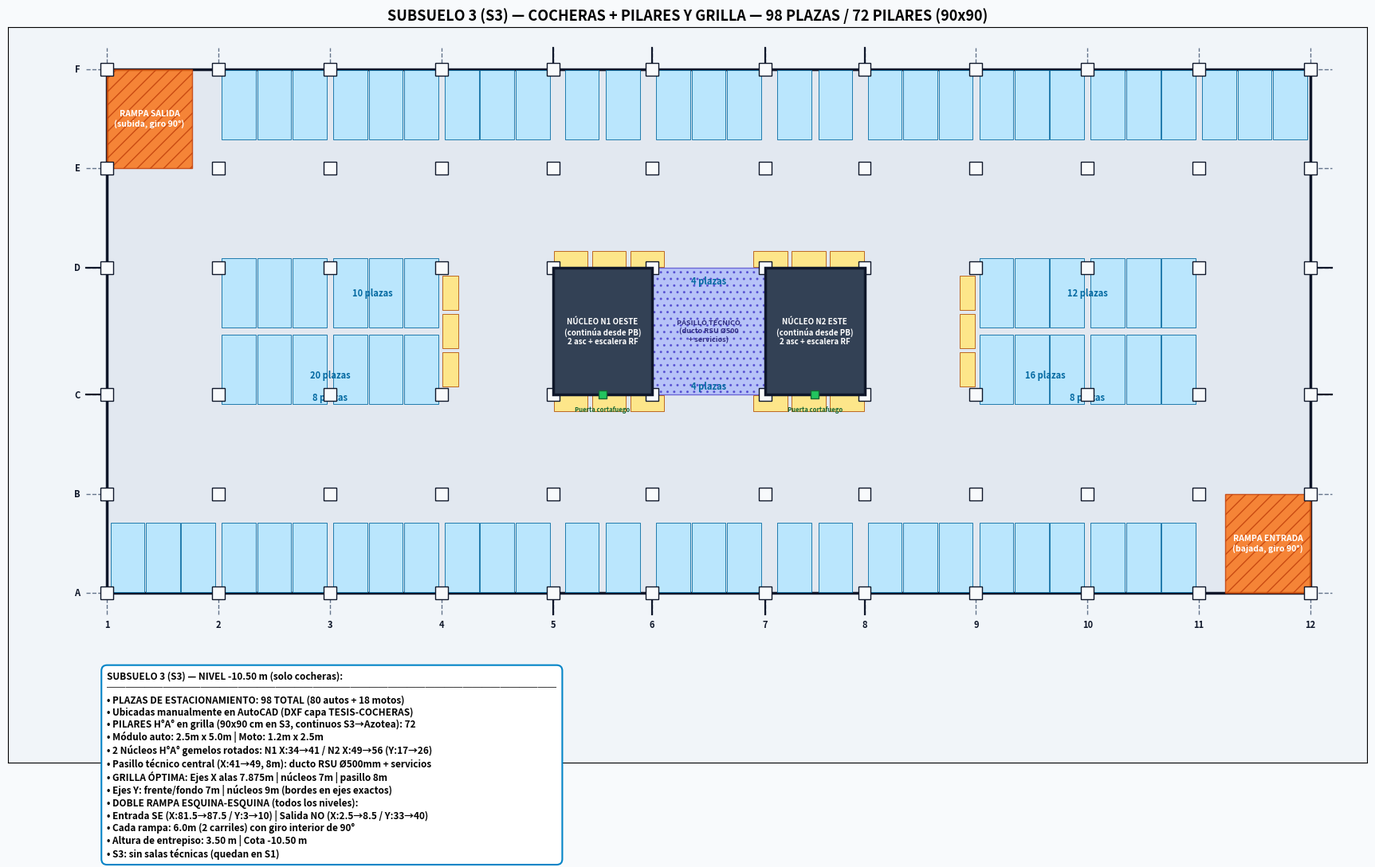

The script that saved this image: (Note: this script raises an exception after producing the figure.)
"""
====================================================================
 SUBSUELO 3 (S3) — COCHERAS (Nivel más profundo, -10.50m)
 Edificio de Uso Mixto 18P + 3 Subsuelos | Ciudad del Este, Paraguay
 Metodología BIM ISO 19650 | GA de Distribución de Cocheras
====================================================================

 Bounding Box Edificio por Nivel (idéntico a PB):
   X: [2.5 → 87.5 m]   (Frente Urbano = 85.0 m)
   Y: [3.0 → 40.0 m]   (Profundidad Total = 37.0 m)

Programa Arquitectónico S3 (solo cocheras, el más profundo):
   - 98 plazas: 80 autos (2.5×5.0 m) + 18 motos (1.2×2.5 m)
   - Ubicadas manualmente en AutoCAD (DXF capa TESIS-COCHERAS)
     y extraídas con extraer_cocheras_dxf.py → STALLS_MANUALES.
   - Módulo cochera: 2.50 m (ancho) × 5.00 m (fondo) | Moto: 1.2×2.5 m
   - Pasillo circul.: 6.00 m entre filas enfrentadas

 2 NÚCLEOS H°A° GEMELOS ROTADOS 90° (continúan desde PB):
   N1 Oeste: X: 34.0→41.0 / Y: 17.0→26.0 (7m × 9m) — cara larga al Este
   N2 Este : X: 49.0→56.0 / Y: 17.0→26.0 (7m × 9m) — cara larga al Oeste
   Cada uno con puerta cortafuego hacia cocheras.

 Pasillo técnico central entre núcleos (X: 41.0→49.0 / Y: 17→26):
   - Ducto RSU Ø500mm + shafts de servicios (8m de ancho).

 DOBLE RAMPA ESQUINA-ESQUINA (todos los niveles, entrada+salida):
   - Rampa ENTRADA (bajada): Esquina SE X: 81.5→87.5 / Y: 3.0→10.0 (6m, 2 carriles)
   - Rampa SALIDA (subida): Esquina NO X: 2.5→8.5 / Y: 33.0→40.0 (6m, 2 carriles)
   - Circulación en diagonal SE→NO que recorre todo el subsuelo.
   - Cada rampa con giro interior de 90° en la esquina.

 GRILLA ESTRUCTURAL ÓPTIMA (alineada a núcleos, continua S3→Azotea):
   Ejes X: [2.50, 10.38, 18.25, 26.13, 34.00, 41.00, 49.00, 56.00,
            63.88, 71.75, 79.63, 87.50]
     → Alas: 4 vanos de 7.875m | N1: 7m | Pasillo: 8m | N2: 7m | Alas: 7.875m
   Ejes Y: [3.00, 10.00, 17.00, 26.00, 33.00, 40.00]
     → Frente: 2 vanos de 7m | Núcleos: 9m | Fondo: 2 vanos de 7m
   Los 4 bordes de núcleos (X:34,41,49,56 / Y:17,26) son ejes exactos.

 Criterio de Distribución (determinista, no NSGA-II):
   El layout de cocheras es un empaquetado geométrico con módulo
   fijo y pasillo mínimo de 6.0m. La grilla de pilares y la posición
   de los núcleos ya fueron optimizadas (se mantienen fijas).

 OUTPUT: outputs/planta_subsuelo_3.png
====================================================================
"""

import os
import matplotlib
if __name__ == "__main__":
    matplotlib.use("Agg")
import matplotlib.pyplot as plt

# ------------------------------------------------------------------
# BOUNDING BOX Y ELEMENTOS FIJOS
# ------------------------------------------------------------------
X_MIN, X_MAX = 2.5, 87.5
Y_MIN, Y_MAX = 3.0, 40.0

# 2 Núcleos gemelos H°A° rotados 90° (fijos, mismos que PB)
NUCLEOS = [
    dict(x0=34.0, x1=41.0, y0=17.0, y1=26.0, nombre="N1 OESTE"),
    dict(x0=49.0, x1=56.0, y0=17.0, y1=26.0, nombre="N2 ESTE"),
]

# Pasillo técnico entre núcleos (ducto RSU + servicios) — 8m
PASILLO_TECNICO = dict(x0=41.0, x1=49.0, y0=17.0, y1=26.0)

# DOBLE RAMPA ESQUINA-ESQUINA (todos los niveles): entrada SE + salida NO
# Circulación en diagonal que recorre todo el subsuelo (configuración clásica).
# Cada rampa de 6.0m (2 carriles) con giro interior de 90° en la esquina.
RAMPA_ENTRADA = dict(x0=81.5, x1=87.5, y0=3.0, y1=10.0)    # Esquina SE — bajada (desde nivel superior)
RAMPA_SALIDA  = dict(x0=2.5,  x1=8.5,  y0=33.0, y1=40.0)   # Esquina NO — subida (hacia nivel superior)

# GRILLA ESTRUCTURAL ÓPTIMA (12 ejes X, 6 ejes Y)
XS = [2.50, 10.38, 18.25, 26.13, 34.00, 41.00, 49.00, 56.00, 63.88, 71.75, 79.63, 87.50]
YS = [3.00, 10.00, 17.00, 26.00, 33.00, 40.00]

# ------------------------------------------------------------------
# MÓDULO DE COCHERA Y PASILLO (OBLIGATORIO)
# ------------------------------------------------------------------
STALL_W, STALL_D, AISLE_D = 2.5, 5.0, 6.0

# ------------------------------------------------------------------
# PILARES ESTRUCTURALES H°A° (grilla óptima — continúan S3→Azotea)
# TAMAÑO PARAMÉTRICO: se recalcula por nivel (ver sección 10.6 AGENTS.md).
# Orientativo S3 (carga axial ~11,300 kN): 90×90 cm.
# ------------------------------------------------------------------
ANCHO_PILAR = 0.90   # 90 cm (base S3/PB; se reduce en altura: 80→70→60)


def generar_pilares():
    """Genera los pilares en las intersecciones de la grilla óptima.

    Se crean en CADA intersección (xi, yi) de los ejes X e Y, excepto:
      - Los que caen DENTRO del área maciza de un Núcleo (se retiran:
        el núcleo es una pantalla que absorbe esos puntos).
      - Se MANTIENEN los pilares embebidos en los BORDES de los núcleos
        (perímetro de la pantalla) y en los bordes del pasillo técnico.
    Devuelve (lista de rectángulos (x0,y0,w,h), conteo).
    """
    pilares = []
    for x in XS:
        for y in YS:
            x0, y0 = x - ANCHO_PILAR / 2, y - ANCHO_PILAR / 2
            dentro_de_nucleo = False
            for c in NUCLEOS:
                if (c['x0'] + ANCHO_PILAR) < x < (c['x1'] - ANCHO_PILAR) and \
                   (c['y0'] + ANCHO_PILAR) < y < (c['y1'] - ANCHO_PILAR):
                    dentro_de_nucleo = True
                    break
            if dentro_de_nucleo:
                continue
            pilares.append((x0, y0, ANCHO_PILAR, ANCHO_PILAR))
    return pilares, len(pilares)

# ------------------------------------------------------------------
# ZONAS DE ESTACIONAMIENTO (excluyen Núcleos, pasillo técnico y DOBLE rampa esquina-esquina)
# ------------------------------------------------------------------
ZONAS_PARKING = [
    dict(x0=2.5,  x1=34.0, y0=3.0,  y1=17.8,  nombre="Ala Oeste Frente"),    # 31.5m × 14.8m
    dict(x0=2.5,  x1=34.0, y0=17.8, y1=25.2,  nombre="Ala Oeste Centro"),    # 31.5m × 7.4m
    dict(x0=8.5,  x1=34.0, y0=25.2, y1=40.0,  nombre="Ala Oeste Fondo"),     # 25.5m × 14.8m (excluye rampa NO)
    dict(x0=41.0, x1=49.0, y0=3.0,  y1=17.0,  nombre="Frente Central"),      # 8m × 14m
    dict(x0=41.0, x1=49.0, y0=26.0, y1=40.0,  nombre="Fondo Central"),       # 8m × 14m
    dict(x0=56.0, x1=81.5, y0=3.0,  y1=17.8,  nombre="Ala Este Frente"),     # 25.5m × 14.8m (excluye rampa SE)
    dict(x0=56.0, x1=87.5, y0=17.8, y1=25.2,  nombre="Ala Este Centro"),     # 31.5m × 7.4m
    dict(x0=56.0, x1=87.5, y0=25.2, y1=40.0,  nombre="Ala Este Fondo"),      # 31.5m × 14.8m
]

# ------------------------------------------------------------------
# COCHERAS UBICADAS MANUALMENTE EN AUTOCAD (DXF) — DEFINITIVAS
# Fuente: outputs/subsuelo_3_base_listo.dxf (capa TESIS-COCHERAS)
# Autos: 2.5×5.0 m | Motos: 1.2×2.5 m (intercaladas en filas centrales)
# ------------------------------------------------------------------
STALLS_MANUALES = [
    dict(x0=2.690, y0=3.000, w=2.500, h=5.000),
    dict(x0=5.190, y0=3.000, w=2.500, h=5.000),
    dict(x0=7.690, y0=3.000, w=2.500, h=5.000),
    dict(x0=10.560, y0=3.000, w=2.500, h=5.000),
    dict(x0=13.060, y0=3.000, w=2.500, h=5.000),
    dict(x0=15.560, y0=3.000, w=2.500, h=5.000),
    dict(x0=18.435, y0=3.000, w=2.500, h=5.000),
    dict(x0=20.935, y0=3.000, w=2.500, h=5.000),
    dict(x0=23.435, y0=3.000, w=2.500, h=5.000),
    dict(x0=26.310, y0=3.000, w=2.500, h=5.000),
    dict(x0=28.810, y0=3.000, w=2.500, h=5.000),
    dict(x0=31.310, y0=3.000, w=2.500, h=5.000),
    dict(x0=34.800, y0=3.000, w=2.500, h=5.000),
    dict(x0=37.700, y0=3.000, w=2.500, h=5.000),
    dict(x0=41.250, y0=3.000, w=2.500, h=5.000),
    dict(x0=43.750, y0=3.000, w=2.500, h=5.000),
    dict(x0=46.250, y0=3.000, w=2.500, h=5.000),
    dict(x0=49.800, y0=3.000, w=2.500, h=5.000),
    dict(x0=52.700, y0=3.000, w=2.500, h=5.000),
    dict(x0=56.190, y0=3.000, w=2.500, h=5.000),
    dict(x0=58.690, y0=3.000, w=2.500, h=5.000),
    dict(x0=61.190, y0=3.000, w=2.500, h=5.000),
    dict(x0=64.065, y0=3.000, w=2.500, h=5.000),
    dict(x0=66.565, y0=3.000, w=2.500, h=5.000),
    dict(x0=69.065, y0=3.000, w=2.500, h=5.000),
    dict(x0=71.940, y0=3.000, w=2.500, h=5.000),
    dict(x0=74.440, y0=3.000, w=2.500, h=5.000),
    dict(x0=76.940, y0=3.000, w=2.500, h=5.000),
    dict(x0=34.000, y0=15.800, w=2.500, h=1.200),
    dict(x0=36.700, y0=15.800, w=2.500, h=1.200),
    dict(x0=39.400, y0=15.800, w=2.500, h=1.200),
    dict(x0=48.100, y0=15.800, w=2.500, h=1.200),
    dict(x0=50.800, y0=15.800, w=2.500, h=1.200),
    dict(x0=53.500, y0=15.800, w=2.500, h=1.200),
    dict(x0=10.560, y0=16.300, w=2.500, h=5.000),
    dict(x0=13.060, y0=16.300, w=2.500, h=5.000),
    dict(x0=15.560, y0=16.300, w=2.500, h=5.000),
    dict(x0=18.435, y0=16.300, w=2.500, h=5.000),
    dict(x0=20.935, y0=16.300, w=2.500, h=5.000),
    dict(x0=23.435, y0=16.300, w=2.500, h=5.000),
    dict(x0=64.065, y0=16.300, w=2.500, h=5.000),
    dict(x0=66.565, y0=16.300, w=2.500, h=5.000),
    dict(x0=69.065, y0=16.300, w=2.500, h=5.000),
    dict(x0=71.940, y0=16.300, w=2.500, h=5.000),
    dict(x0=74.440, y0=16.300, w=2.500, h=5.000),
    dict(x0=76.940, y0=16.300, w=2.500, h=5.000),
    dict(x0=26.135, y0=17.550, w=1.200, h=2.500),
    dict(x0=62.665, y0=17.550, w=1.200, h=2.500),
    dict(x0=26.135, y0=20.250, w=1.200, h=2.500),
    dict(x0=62.665, y0=20.250, w=1.200, h=2.500),
    dict(x0=10.560, y0=21.700, w=2.500, h=5.000),
    dict(x0=13.060, y0=21.700, w=2.500, h=5.000),
    dict(x0=15.560, y0=21.700, w=2.500, h=5.000),
    dict(x0=18.435, y0=21.700, w=2.500, h=5.000),
    dict(x0=20.935, y0=21.700, w=2.500, h=5.000),
    dict(x0=23.435, y0=21.700, w=2.500, h=5.000),
    dict(x0=64.065, y0=21.700, w=2.500, h=5.000),
    dict(x0=66.565, y0=21.700, w=2.500, h=5.000),
    dict(x0=69.065, y0=21.700, w=2.500, h=5.000),
    dict(x0=71.940, y0=21.700, w=2.500, h=5.000),
    dict(x0=74.440, y0=21.700, w=2.500, h=5.000),
    dict(x0=76.940, y0=21.700, w=2.500, h=5.000),
    dict(x0=26.135, y0=22.950, w=1.200, h=2.500),
    dict(x0=62.665, y0=22.950, w=1.200, h=2.500),
    dict(x0=34.000, y0=26.000, w=2.500, h=1.200),
    dict(x0=36.700, y0=26.000, w=2.500, h=1.200),
    dict(x0=39.400, y0=26.000, w=2.500, h=1.200),
    dict(x0=48.100, y0=26.000, w=2.500, h=1.200),
    dict(x0=50.800, y0=26.000, w=2.500, h=1.200),
    dict(x0=53.500, y0=26.000, w=2.500, h=1.200),
    dict(x0=10.560, y0=35.000, w=2.500, h=5.000),
    dict(x0=13.060, y0=35.000, w=2.500, h=5.000),
    dict(x0=15.560, y0=35.000, w=2.500, h=5.000),
    dict(x0=18.435, y0=35.000, w=2.500, h=5.000),
    dict(x0=20.935, y0=35.000, w=2.500, h=5.000),
    dict(x0=23.435, y0=35.000, w=2.500, h=5.000),
    dict(x0=26.310, y0=35.000, w=2.500, h=5.000),
    dict(x0=28.810, y0=35.000, w=2.500, h=5.000),
    dict(x0=31.310, y0=35.000, w=2.500, h=5.000),
    dict(x0=34.800, y0=35.000, w=2.500, h=5.000),
    dict(x0=37.700, y0=35.000, w=2.500, h=5.000),
    dict(x0=41.250, y0=35.000, w=2.500, h=5.000),
    dict(x0=43.750, y0=35.000, w=2.500, h=5.000),
    dict(x0=46.250, y0=35.000, w=2.500, h=5.000),
    dict(x0=49.800, y0=35.000, w=2.500, h=5.000),
    dict(x0=52.700, y0=35.000, w=2.500, h=5.000),
    dict(x0=56.190, y0=35.000, w=2.500, h=5.000),
    dict(x0=58.690, y0=35.000, w=2.500, h=5.000),
    dict(x0=61.190, y0=35.000, w=2.500, h=5.000),
    dict(x0=64.065, y0=35.000, w=2.500, h=5.000),
    dict(x0=66.565, y0=35.000, w=2.500, h=5.000),
    dict(x0=69.065, y0=35.000, w=2.500, h=5.000),
    dict(x0=71.940, y0=35.000, w=2.500, h=5.000),
    dict(x0=74.440, y0=35.000, w=2.500, h=5.000),
    dict(x0=76.940, y0=35.000, w=2.500, h=5.000),
    dict(x0=79.820, y0=35.000, w=2.500, h=5.000),
    dict(x0=82.320, y0=35.000, w=2.500, h=5.000),
    dict(x0=84.820, y0=35.000, w=2.500, h=5.000),
]


def generar_stalls(zona):
    """Empaqueta filas de cocheras perpendiculares dentro de la zona.

    Estrategia: fila de cocheras (5.0m) + pasillo (6.0m) + fila (5.0m),
    apilando bahías de 16.0m en el eje Y. El excedente se usa para una
    fila adicional si queda al menos 5.0m.
    Devuelve (lista de rectángulos (x0,y0,w,h), conteo).
    """
    ancho = zona['x1'] - zona['x0']
    n_por_fila = int(ancho // STALL_W)
    if n_por_fila == 0:
        return [], 0

    stalls = []
    y_cursor = zona['y0']
    while True:
        restante = zona['y1'] - y_cursor
        if restante < STALL_D:
            break
        for i in range(n_por_fila):
            x0 = zona['x0'] + i * STALL_W
            stalls.append((x0, y_cursor, STALL_W, STALL_D))
        y_cursor += STALL_D
        restante = zona['y1'] - y_cursor
        if restante >= AISLE_D + STALL_D:
            y_cursor += AISLE_D
        else:
            break
    return stalls, len(stalls)


def generar():
    fig, ax = plt.subplots(figsize=(22, 12))
    fig.patch.set_facecolor('#f8fafc')
    ax.set_facecolor('#f1f5f9')

    # Huella
    ax.add_patch(plt.Rectangle((X_MIN, Y_MIN), X_MAX - X_MIN, Y_MAX - Y_MIN,
                               facecolor='#e2e8f0', edgecolor='#0f172a', lw=2.5, zorder=2))

    # COCHERAS MANUALES (extraídas del DXF AutoCAD)
    total_autos = 0
    total_motos = 0
    for s in STALLS_MANUALES:
        es_moto = s['h'] < 3.0 or s['w'] < 1.8
        if es_moto:
            total_motos += 1
            col, edge = '#fde68a', '#b45309'
        else:
            total_autos += 1
            col, edge = '#bae6fd', '#0369a1'
        ax.add_patch(plt.Rectangle((s['x0'] + 0.05, s['y0'] + 0.05),
                                   s['w'] - 0.1, s['h'] - 0.1,
                                   facecolor=col, edgecolor=edge, lw=0.6, zorder=4))
    total_stalls = total_autos + total_motos
    for zona in ZONAS_PARKING:
        n = sum(1 for s in STALLS_MANUALES
                if zona['x0'] - 0.01 <= s['x0'] <= zona['x1'] + 0.01
                and zona['y0'] - 0.01 <= s['y0'] <= zona['y1'] + 0.01)
        cx = (zona['x0'] + zona['x1']) / 2
        cy = zona['y0'] - 1.0 if zona['y0'] > Y_MIN else zona['y1'] + 0.6
        ax.text(cx, cy, f"{n} plazas", fontsize=8, fontweight='bold',
                color='#0369a1', ha='center', va='center', zorder=6)

    # PILARES ESTRUCTURALES H°A° (grilla óptima, continúan desde cimentación)
    pilares, n_pilares = generar_pilares()
    for (x0, y0, w, h) in pilares:
        ax.add_patch(plt.Rectangle((x0, y0), w, h,
                                   facecolor='#f8fafc', edgecolor='#0f172a', lw=1.0, zorder=6))

    # DOBLE RAMPA ESQUINA-ESQUINA: entrada SE + salida NO (todos los niveles)
    rampas = [
        (RAMPA_ENTRADA, "RAMPA ENTRADA\n(bajada, giro 90°)"),
        (RAMPA_SALIDA,  "RAMPA SALIDA\n(subida, giro 90°)"),
    ]
    for rampa, etiqueta in rampas:
        ax.add_patch(plt.Rectangle((rampa['x0'], rampa['y0']),
                                   rampa['x1'] - rampa['x0'], rampa['y1'] - rampa['y0'],
                                   facecolor='#f97316', edgecolor='#c2410c', hatch='//', alpha=0.85, zorder=5))
        ax.text((rampa['x0'] + rampa['x1']) / 2, (rampa['y0'] + rampa['y1']) / 2,
                etiqueta, fontsize=7.5, fontweight='bold',
                color='white', ha='center', va='center', zorder=6)

    # Pasillo técnico entre núcleos (ducto RSU + servicios)
    ax.add_patch(plt.Rectangle((PASILLO_TECNICO['x0'], PASILLO_TECNICO['y0']),
                               PASILLO_TECNICO['x1'] - PASILLO_TECNICO['x0'],
                               PASILLO_TECNICO['y1'] - PASILLO_TECNICO['y0'],
                               facecolor='#a5b4fc', edgecolor='#4338ca', hatch='..', alpha=0.7, zorder=5))
    ax.text((PASILLO_TECNICO['x0'] + PASILLO_TECNICO['x1']) / 2,
            (PASILLO_TECNICO['y0'] + PASILLO_TECNICO['y1']) / 2,
            "PASILLO TÉCNICO\n(ducto RSU Ø500\n+ servicios)",
            fontsize=6.5, fontweight='bold', color='#312e81', ha='center', va='center', zorder=6)

    # 2 Núcleos H°A° rotados 90° (cara larga mirándose)
    for c in NUCLEOS:
        ax.add_patch(plt.Rectangle((c['x0'], c['y0']),
                                   c['x1'] - c['x0'], c['y1'] - c['y0'],
                                   facecolor='#334155', edgecolor='#0f172a', lw=2.5, zorder=7))
        ax.text((c['x0'] + c['x1']) / 2, (c['y0'] + c['y1']) / 2,
                f"NÚCLEO {c['nombre']}\n(continúa desde PB)\n2 asc + escalera RF",
                color='white', fontsize=7, fontweight='bold', ha='center', va='center', zorder=8)
        ax.scatter((c['x0'] + c['x1']) / 2, c['y0'],
                   marker='s', s=60, color='#22c55e', edgecolor='#166534', zorder=9)
        ax.text((c['x0'] + c['x1']) / 2, c['y0'] - 1.2,
                "Puerta cortafuego", fontsize=5.5, ha='center', color='#166534', fontweight='bold', zorder=9)

    # GRILLA ESTRUCTURAL — líneas de ejes
    for x in XS:
        ax.plot([x, x], [Y_MIN - 1.5, Y_MAX + 1.5], color='#64748b', lw=1.0, ls='--', zorder=1)
    for y in YS:
        ax.plot([X_MIN - 1.5, X_MAX + 1.5], [y, y], color='#64748b', lw=1.0, ls='--', zorder=1)

    # Bordes de núcleos como ejes estructurales (más marcados)
    for bx in [34.0, 41.0, 49.0, 56.0]:
        ax.plot([bx, bx], [Y_MIN - 1.5, Y_MAX + 1.5], color='#0f172a', lw=1.6, zorder=1.5)
    for by in [17.0, 26.0]:
        ax.plot([X_MIN - 1.5, X_MAX + 1.5], [by, by], color='#0f172a', lw=1.6, zorder=1.5)

    # Etiquetas de ejes (como plano estructural)
    for i, x in enumerate(XS):
        ax.text(x, Y_MIN - 1.9, f"{i+1}", fontsize=8, fontweight='bold', color='#0f172a',
                ha='center', va='top', zorder=12)
    for i, y in enumerate(YS):
        ax.text(X_MIN - 1.9, y, chr(65 + i), fontsize=8, fontweight='bold', color='#0f172a',
                ha='right', va='center', zorder=12)

    resumen = (
        "SUBSUELO 3 (S3) — NIVEL -10.50 m (solo cocheras):\n"
        "────────────────────────────────────────────────\n"
        f"• PLAZAS DE ESTACIONAMIENTO: {total_stalls} TOTAL ({total_autos} autos + {total_motos} motos)\n"
        f"• Ubicadas manualmente en AutoCAD (DXF capa TESIS-COCHERAS)\n"
        f"• PILARES H°A° en grilla (90x90 cm en S3, continuos S3→Azotea): {n_pilares}\n"
        f"• Módulo auto: {STALL_W}m x {STALL_D}m | Moto: 1.2m x 2.5m\n"
        "• 2 Núcleos H°A° gemelos rotados: N1 X:34→41 / N2 X:49→56 (Y:17→26)\n"
        "• Pasillo técnico central (X:41→49, 8m): ducto RSU Ø500mm + servicios\n"
        "• GRILLA ÓPTIMA: Ejes X alas 7.875m | núcleos 7m | pasillo 8m\n"
        "• Ejes Y: frente/fondo 7m | núcleos 9m (bordes en ejes exactos)\n"
        "• DOBLE RAMPA ESQUINA-ESQUINA (todos los niveles):\n"
        "• Entrada SE (X:81.5→87.5 / Y:3→10) | Salida NO (X:2.5→8.5 / Y:33→40)\n"
        "• Cada rampa: 6.0m (2 carriles) con giro interior de 90°\n"
        "• Altura de entrepiso: 3.50 m | Cota -10.50 m\n"
        "• S3: sin salas técnicas (quedan en S1)"
    )
    ax.text(X_MIN, Y_MIN - 5.5, resumen, fontsize=8.5, fontweight='bold', va='top',
            bbox=dict(boxstyle='round,pad=0.6', facecolor='white', edgecolor='#0284c7', lw=1.5), zorder=20)

    ax.set_xlim(X_MIN - 7, X_MAX + 4)
    ax.set_ylim(Y_MIN - 12, Y_MAX + 3)
    ax.set_aspect('equal')
    ax.set_xticks([])
    ax.set_yticks([])
    plt.title(f"SUBSUELO 3 (S3) — COCHERAS + PILARES Y GRILLA — {total_stalls} PLAZAS / {n_pilares} PILARES (90x90)",
              fontsize=13, fontweight='bold')

    out_dir = os.path.join(os.path.dirname(os.path.abspath(__file__)), "outputs")
    os.makedirs(out_dir, exist_ok=True)
    out_path = os.path.join(out_dir, "planta_subsuelo_3.png")
    plt.tight_layout()
    plt.savefig(out_path, dpi=150)
    plt.close()
    print(f"Plazas de estacionamiento S3: {total_stalls} ({total_autos} autos + {total_motos} motos)")
    print(f"Generado: {out_path}")
    return total_stalls


if __name__ == "__main__":
    generar()
